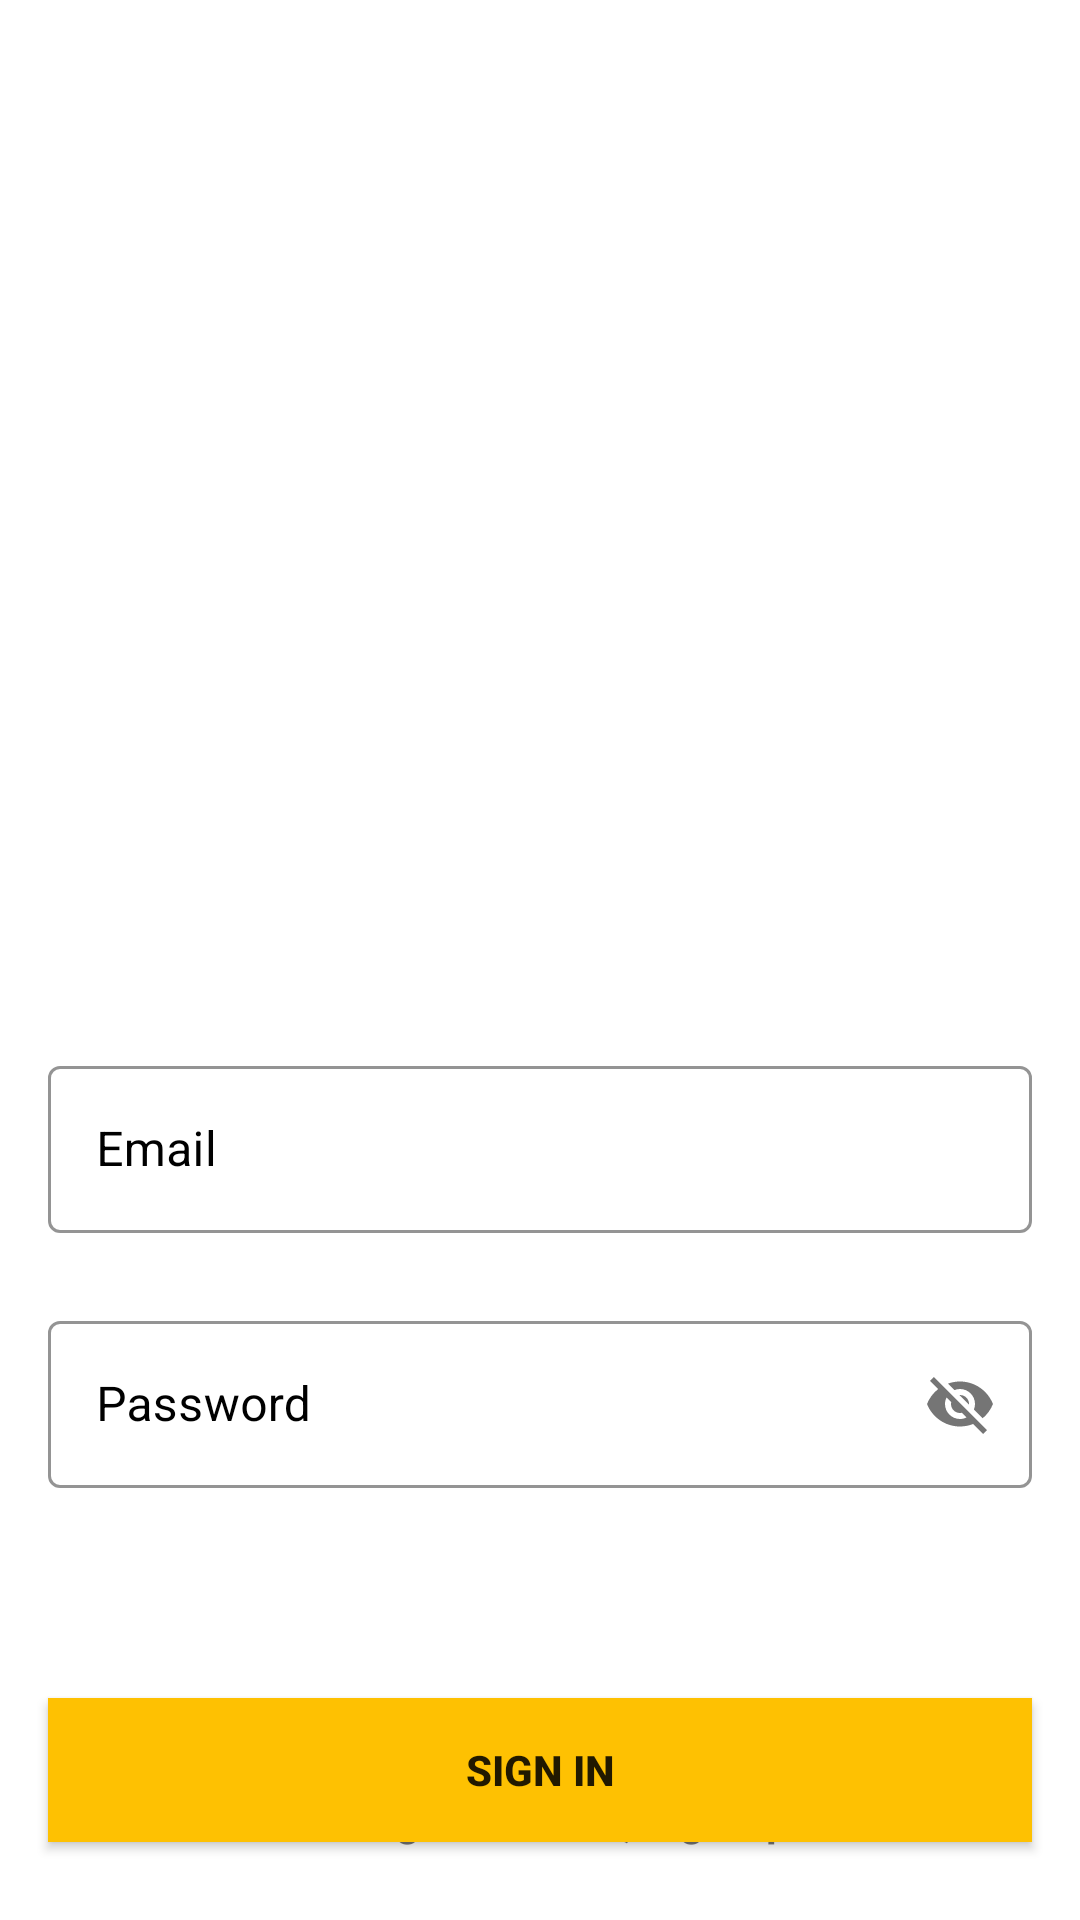

Here is an Android app screen rendered from its layout file. Give the layout XML and the strings, colors and styles it references.
<!-- AndroidManifest.xml: activity theme Theme.LoginAndSignUp.NoActionBar -->
<!-- res/layout/activity_sign_in.xml -->
<?xml version="1.0" encoding="utf-8"?>
<androidx.constraintlayout.widget.ConstraintLayout xmlns:android="http://schemas.android.com/apk/res/android"
    xmlns:app="http://schemas.android.com/apk/res-auto"
    xmlns:tools="http://schemas.android.com/tools"
    android:layout_width="match_parent"
    android:layout_height="match_parent"
    android:background="@drawable/signin_screen"
    tools:context=".SignInActivity">

    <com.google.android.material.textfield.TextInputLayout
        android:id="@+id/emailLayout"
        style="@style/LoginTextInputInnerFieldStyle"
        android:layout_width="0dp"
        android:layout_height="wrap_content"
        android:layout_marginStart="16dp"
        android:layout_marginTop="350dp"
        android:layout_marginEnd="16dp"
        app:boxStrokeColor="@color/yellow"
        app:hintTextColor="@color/yellow"
        app:layout_constraintEnd_toEndOf="parent"
        app:layout_constraintStart_toStartOf="parent"
        app:layout_constraintTop_toTopOf="parent">

        <com.google.android.material.textfield.TextInputEditText
            android:id="@+id/email"
            android:layout_width="match_parent"
            android:layout_height="wrap_content"
            android:hint="Email" />
    </com.google.android.material.textfield.TextInputLayout>

    <com.google.android.material.textfield.TextInputLayout
        android:id="@+id/passwordLayout"
        style="@style/LoginTextInputInnerFieldStyle"
        android:layout_width="0dp"
        android:layout_height="wrap_content"
        android:layout_marginStart="16dp"
        android:layout_marginTop="24dp"
        android:layout_marginEnd="16dp"
        app:boxStrokeColor="@color/yellow"
        app:hintTextColor="@color/yellow"
        app:layout_constraintEnd_toEndOf="parent"
        app:layout_constraintStart_toStartOf="parent"
        app:layout_constraintTop_toBottomOf="@+id/emailLayout"
        app:passwordToggleEnabled="true"
        >

        <com.google.android.material.textfield.TextInputEditText
            android:id="@+id/password"
            android:layout_width="match_parent"
            android:layout_height="wrap_content"
            android:hint="Password" />
    </com.google.android.material.textfield.TextInputLayout>


    <androidx.appcompat.widget.AppCompatButton
        android:id="@+id/button"
        android:layout_width="0dp"
        android:layout_height="48dp"
        android:layout_marginStart="16dp"
        android:layout_marginTop="70dp"
        android:layout_marginEnd="16dp"
        android:background="@color/yellow"
        android:text="Sign In"
        android:textStyle="bold"
        app:layout_constraintBottom_toBottomOf="parent"
        app:layout_constraintEnd_toEndOf="parent"
        app:layout_constraintHorizontal_bias="0.0"
        app:layout_constraintStart_toStartOf="parent"
        app:layout_constraintTop_toBottomOf="@+id/passwordLayout"
        app:layout_constraintVertical_bias="0.0" />

    <TextView
        android:id="@+id/msgTextView"
        android:layout_width="wrap_content"
        android:layout_height="wrap_content"
        android:layout_marginBottom="24dp"
        android:text="Not Registered Yet, Sign Up !"
        android:textStyle="bold"
        app:layout_constraintBottom_toBottomOf="parent"
        app:layout_constraintEnd_toEndOf="parent"
        app:layout_constraintStart_toStartOf="parent" />
</androidx.constraintlayout.widget.ConstraintLayout>
<!-- resources referenced by this layout -->
<resources>
  <color name="yellow">#FEC102</color>
  <style name="LoginTextInputInnerFieldStyle" parent="Widget.MaterialComponents.TextInputLayout.OutlinedBox">
          <item name="android:layout_width">match_parent</item>
          <item name="android:layout_height">wrap_content</item>
          <item name="android:textColor">@color/black</item>
          <item name="android:textColorHint">@color/black</item>
          <item name="android:maxLines">1</item>
          <item name="android:textSize">14sp</item>
          <item name="android:singleLine">true</item>
      </style>
  <style name="Theme.LoginAndSignUp.NoActionBar">
          <item name="windowActionBar">false</item>
          <item name="windowNoTitle">true</item>
      </style>
  <color name="black">#FF000000</color>
</resources>
